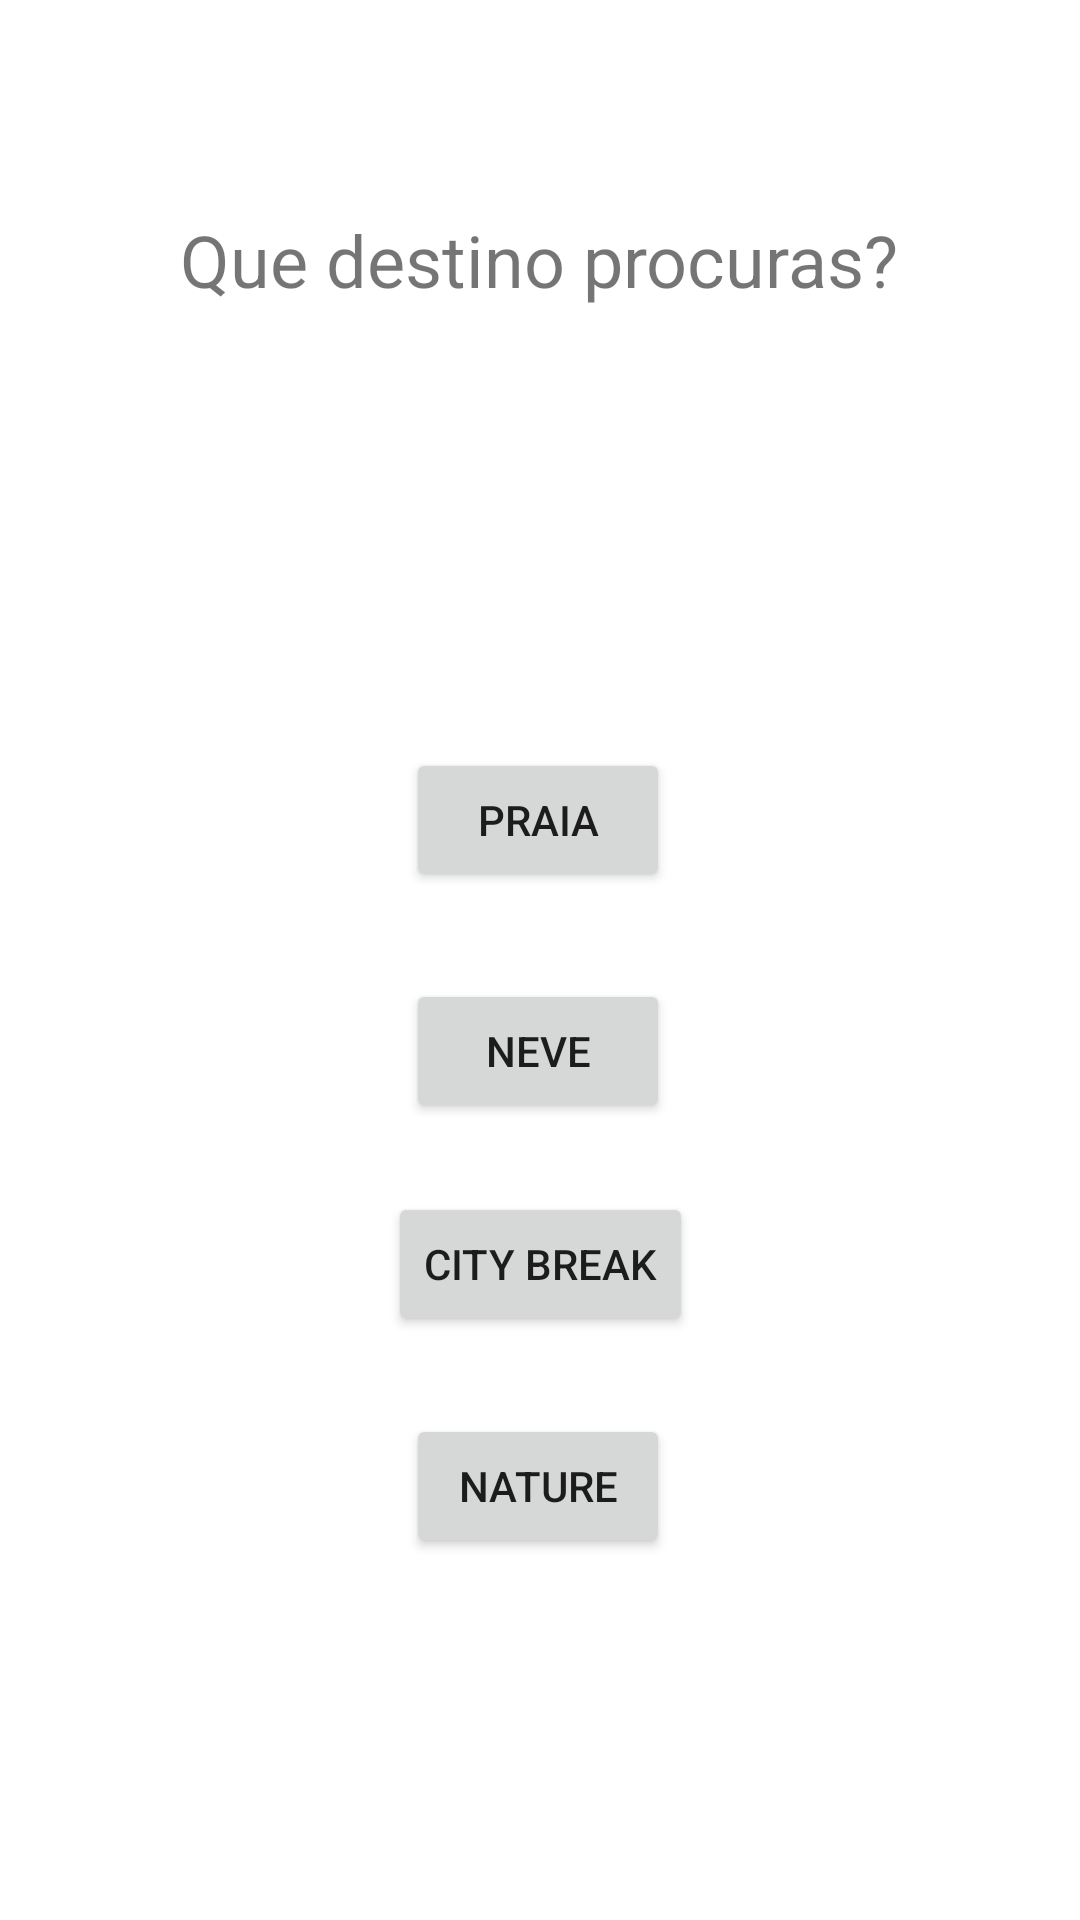

Reconstruct the res/layout file that produces this screen, plus the resources it refers to.
<!-- AndroidManifest.xml: application theme Theme.TravelMobile -->
<!-- res/layout/activity_destiny_search.xml -->
<?xml version="1.0" encoding="utf-8"?>
<androidx.constraintlayout.widget.ConstraintLayout xmlns:android="http://schemas.android.com/apk/res/android"
    xmlns:app="http://schemas.android.com/apk/res-auto"
    xmlns:tools="http://schemas.android.com/tools"
    android:id="@+id/container_button"
    android:layout_width="match_parent"
    android:layout_height="match_parent"
    tools:context=".DestinySearch">

    <Button
        android:id="@+id/beachBtn"
        android:layout_width="wrap_content"
        android:layout_height="wrap_content"
        android:text="Praia"
        app:layout_constraintBottom_toBottomOf="parent"
        app:layout_constraintEnd_toEndOf="parent"
        app:layout_constraintHorizontal_bias="0.498"
        app:layout_constraintStart_toStartOf="parent"
        app:layout_constraintTop_toTopOf="parent"
        app:layout_constraintVertical_bias="0.421" />

    <Button
        android:id="@+id/snowBtn"
        android:layout_width="wrap_content"
        android:layout_height="wrap_content"
        android:layout_marginTop="29dp"
        android:text="Neve"
        app:layout_constraintBottom_toBottomOf="parent"
        app:layout_constraintEnd_toEndOf="parent"
        app:layout_constraintHorizontal_bias="0.498"
        app:layout_constraintStart_toStartOf="parent"
        app:layout_constraintTop_toBottomOf="@+id/beachBtn"
        app:layout_constraintVertical_bias="0.0" />

    <TextView
        android:id="@+id/titleView2"
        android:layout_width="wrap_content"
        android:layout_height="wrap_content"
        android:text="Que destino procuras?"
        android:textSize="24sp"
        app:layout_constraintBottom_toBottomOf="parent"
        app:layout_constraintEnd_toEndOf="parent"
        app:layout_constraintHorizontal_bias="0.498"
        app:layout_constraintStart_toStartOf="parent"
        app:layout_constraintTop_toTopOf="parent"
        app:layout_constraintVertical_bias="0.116" />

    <Button
        android:id="@+id/cityBreakBtn"
        android:layout_width="wrap_content"
        android:layout_height="wrap_content"
        android:layout_marginTop="23dp"
        android:text="City break"
        app:layout_constraintEnd_toEndOf="parent"
        app:layout_constraintStart_toStartOf="parent"
        app:layout_constraintTop_toBottomOf="@+id/snowBtn" />

    <Button
        android:id="@+id/natureBtn"
        android:layout_width="wrap_content"
        android:layout_height="wrap_content"
        android:layout_marginTop="26dp"
        android:text="Nature"
        app:layout_constraintBottom_toBottomOf="parent"
        app:layout_constraintEnd_toEndOf="parent"
        app:layout_constraintHorizontal_bias="0.498"
        app:layout_constraintStart_toStartOf="parent"
        app:layout_constraintTop_toBottomOf="@+id/cityBreakBtn"
        app:layout_constraintVertical_bias="0.0" />
</androidx.constraintlayout.widget.ConstraintLayout>
<!-- resources referenced by this layout -->
<resources>
  <style name="Theme.TravelMobile" parent="Theme.MaterialComponents.DayNight.DarkActionBar">
          
          <item name="colorPrimary">@color/purple_500</item>
          <item name="colorPrimaryVariant">@color/purple_700</item>
          <item name="colorOnPrimary">@color/white</item>
          
          <item name="colorSecondary">@color/teal_200</item>
          <item name="colorSecondaryVariant">@color/teal_700</item>
          <item name="colorOnSecondary">@color/black</item>
          
          <item name="android:statusBarColor">?attr/colorPrimaryVariant</item>
          
      </style>
  <!-- not gathered from this repository: default colours our renderer supplied (Android Studio template values) -->
  <color name="purple_500">#FF6200EE</color>
  <color name="purple_700">#FF3700B3</color>
  <color name="teal_200">#FF03DAC5</color>
  <color name="teal_700">#FF018786</color>
  <color name="black">#FF000000</color>
  <color name="white">#FFFFFFFF</color>
</resources>
